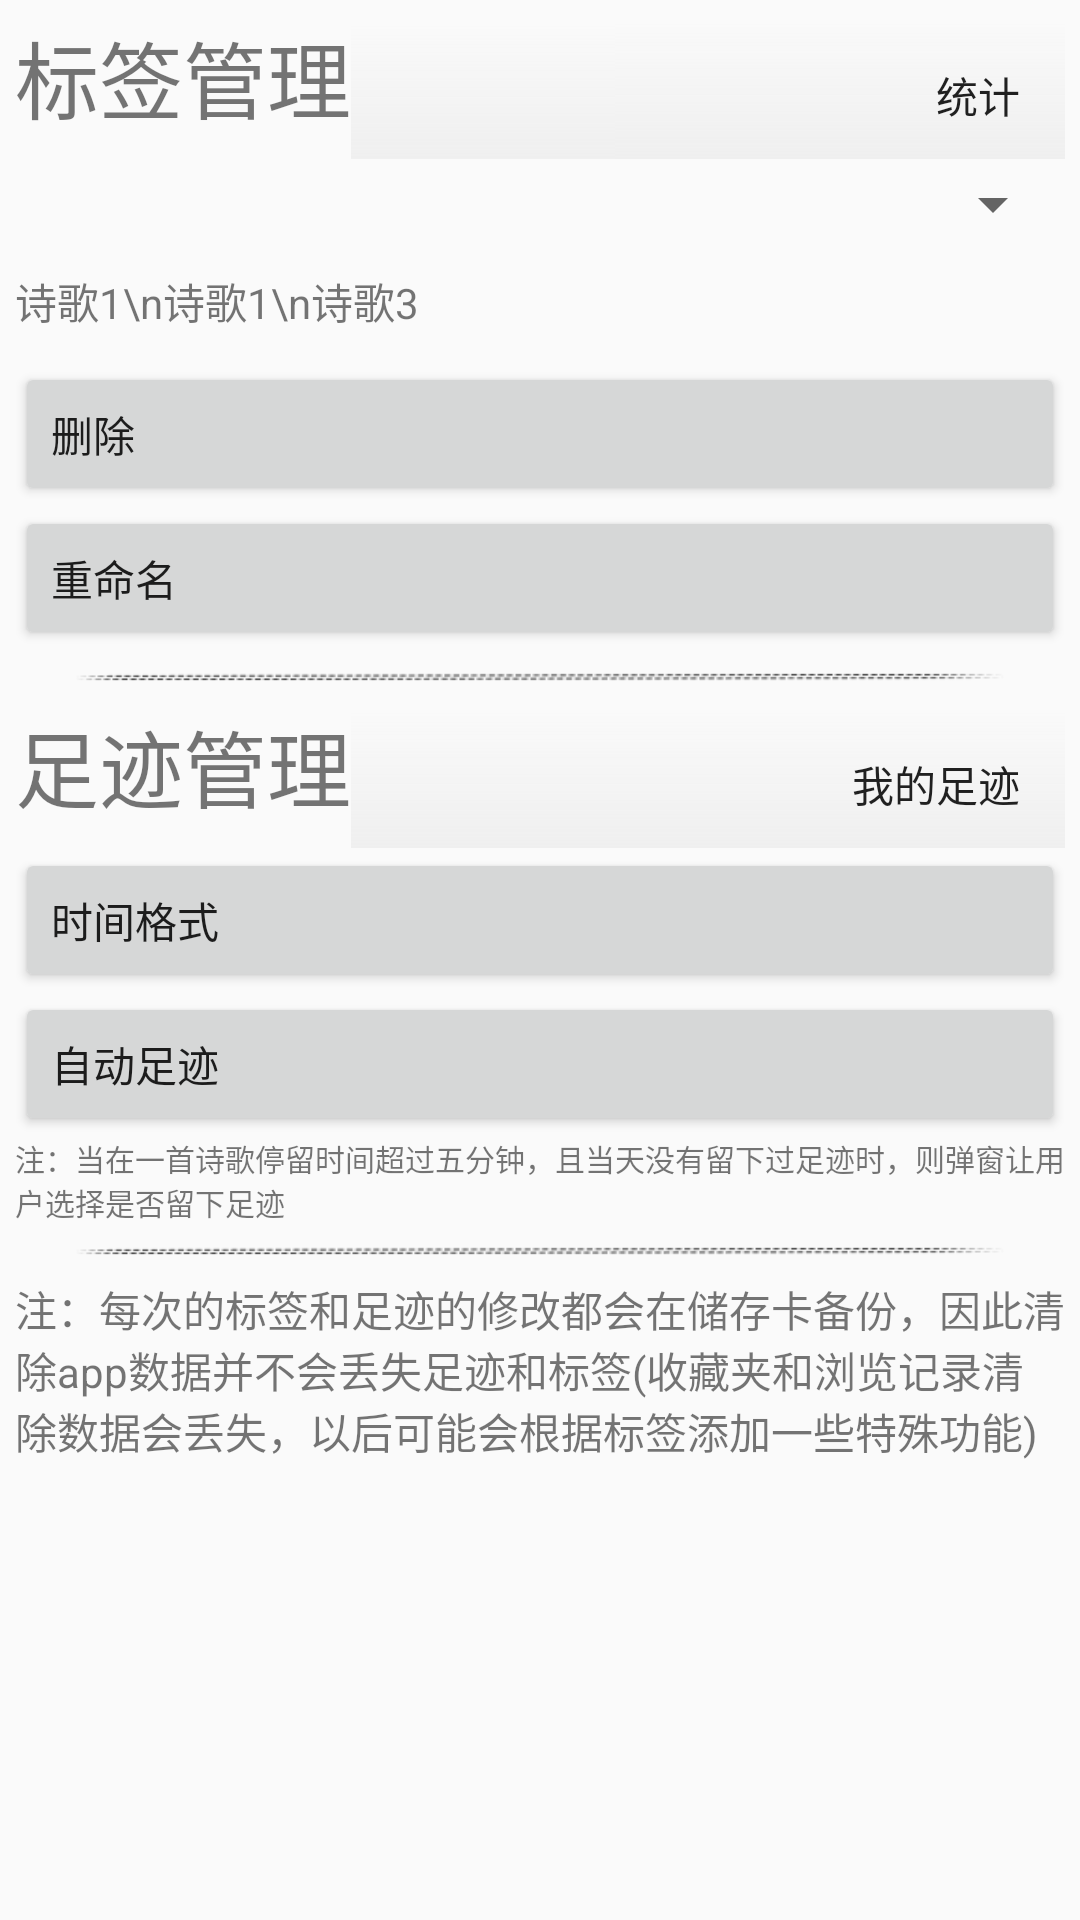

Write the Android layout XML for this screen, with the resource values it uses.
<!-- AndroidManifest.xml: application theme BigTheme -->
<!-- res/layout/label_step_manager_layout.xml -->
<?xml version="1.0" encoding="utf-8"?>
<layout xmlns:android="http://schemas.android.com/apk/res/android">

    <data>

    </data>

    <ScrollView
        android:layout_width="match_parent"
        android:layout_height="match_parent">

        <LinearLayout
            android:layout_width="match_parent"
            android:layout_height="wrap_content"
            android:orientation="vertical"
            android:padding="@dimen/set_padding">

            <androidx.appcompat.widget.LinearLayoutCompat
                android:layout_width="match_parent"
                android:layout_height="wrap_content"
                android:gravity="right"
                android:orientation="horizontal">

                <TextView
                    android:id="@+id/lm_title"
                    android:layout_width="wrap_content"
                    android:layout_height="wrap_content"
                    android:text="标签管理"
                    android:textSize="@dimen/dialog_title" />

                <Button
                    android:id="@+id/lm_add_btn"
                    android:layout_width="wrap_content"
                    android:layout_height="wrap_content"
                    android:background="@drawable/btn_shape_hide"
                    android:gravity="center_vertical"
                    android:text="" />

                <Button
                    android:id="@+id/lm_label_stat_btn"
                    android:layout_width="match_parent"
                    android:layout_height="wrap_content"
                    android:background="@drawable/btn_shape_hide"
                    android:gravity="right|center_vertical"
                    android:text="统计" />
            </androidx.appcompat.widget.LinearLayoutCompat>

            <Spinner
                android:id="@+id/spinner"
                android:layout_width="match_parent"
                android:layout_height="wrap_content"
                android:layout_marginTop="3dp" />

            <TextView
                android:id="@+id/textView6"
                android:layout_width="match_parent"
                android:layout_height="wrap_content"
                android:layout_marginTop="10dp"
                android:layout_marginBottom="10dp"
                android:text="诗歌1\n诗歌1\n诗歌3" />


            <Button
                android:id="@+id/lm_delete_btn"
                android:layout_width="match_parent"
                android:layout_height="wrap_content"
                android:gravity="center_vertical"
                android:text="删除" />

            <Button
                android:id="@+id/lm_rename_btn"
                android:layout_width="match_parent"
                android:layout_height="wrap_content"
                android:gravity="center_vertical"
                android:text="重命名" />


            <ImageButton
                android:layout_width="match_parent"
                android:layout_height="wrap_content"
                android:background="@drawable/btn_white"
                android:scaleType="fitXY"
                android:src="@mipmap/line" />

            <androidx.appcompat.widget.LinearLayoutCompat
                android:layout_width="match_parent"
                android:layout_height="wrap_content"
                android:gravity="right"
                android:orientation="horizontal">

                <TextView
                    android:id="@+id/lm_title2"
                    android:layout_width="wrap_content"
                    android:layout_height="wrap_content"
                    android:text="足迹管理"
                    android:textSize="@dimen/dialog_title" />

                <Button
                    android:id="@+id/lm_step_stat_btn"
                    android:layout_width="match_parent"
                    android:layout_height="wrap_content"
                    android:background="@drawable/btn_shape_hide"
                    android:gravity="right|center_vertical"
                    android:text="我的足迹" />
            </androidx.appcompat.widget.LinearLayoutCompat>

            <Button
                android:id="@+id/lm_step_fmt_btn"
                android:layout_width="match_parent"
                android:layout_height="wrap_content"
                android:gravity="center_vertical"
                android:text="时间格式" />

            <Button
                android:id="@+id/auto_step_btn"
                android:layout_width="match_parent"
                android:layout_height="wrap_content"
                android:gravity="center_vertical"
                android:text="自动足迹" />

            <TextView
                android:layout_width="match_parent"
                android:layout_height="wrap_content"
                android:text="注：当在一首诗歌停留时间超过五分钟，且当天没有留下过足迹时，则弹窗让用户选择是否留下足迹"
                android:textSize="@dimen/tip_size" />

            <ImageButton
                android:layout_width="match_parent"
                android:layout_height="wrap_content"
                android:background="@drawable/btn_white"
                android:scaleType="fitXY"
                android:src="@mipmap/line" />

            <TextView
                android:id="@+id/textView3"
                android:layout_width="match_parent"
                android:layout_height="wrap_content"
                android:text="注：每次的标签和足迹的修改都会在储存卡备份，因此清除app数据并不会丢失足迹和标签(收藏夹和浏览记录清除数据会丢失，以后可能会根据标签添加一些特殊功能)" />

        </LinearLayout>
    </ScrollView>
</layout>
<!-- resources referenced by this layout -->
<resources>
  <dimen name="dialog_title">28sp</dimen>
  <dimen name="set_padding">5dp</dimen>
  <dimen name="tip_size">10sp</dimen>
  <!-- drawable btn_shape_hide (drawable) -->
  <?xml version="1.0" encoding="UTF-8"?>
  <shape xmlns:android="http://schemas.android.com/apk/res/android">
      
      
      
  
      <gradient
          android:startColor="@color/mainpagebtnback2"
          android:endColor="?attr/colorAlpha"
          android:angle="-90"/>
      <padding
          android:bottom="5dp"
          android:left="15dp"
          android:right="15dp"
          android:top="5dp" />
  
      
      
      
  </shape>
  <!-- drawable btn_white (drawable) -->
  <?xml version="1.0" encoding="UTF-8"?>
  <shape xmlns:android="http://schemas.android.com/apk/res/android">
      
      <solid android:color="#00000000" />
      
      <padding
          android:bottom="5dp"
          android:left="15dp"
          android:right="15dp"
          android:top="5dp" />
      <corners android:radius="5dp" />
  </shape>
  <!-- mipmap line: png bitmap (mipmap-xhdpi, 5914 bytes) -->
  <style name="BigTheme" parent="Theme.AppCompat.Light.NoActionBar">
          <item name="windowNoTitle">true</item>
          <item name="windowActionBar">false</item>
          <item name="android:windowFullscreen">true</item>
          <item name="android:windowContentOverlay">@null</item>
          <item name="colorAlpha">@color/mainpagebtnback</item>
          <item name="colorChoose">@color/colorChoose</item>
          <item name="colorWhite">@color/colorWhite</item>
          <item name="mapCata">@drawable/catalog</item>
          <item name="mapMore">@drawable/more</item>
          <item name="mapRandom">@drawable/random_play</item>
          <item name="mapPreview">@drawable/preview</item>
          <item name="mapPreviewNo">@drawable/preview_no</item>
          <item name="mapNext">@drawable/next</item>
          <item name="mapNextNo">@drawable/next_no</item>
          <item name="mapPlay">@drawable/play</item>
          <item name="mapPause">@drawable/pause</item>
          <item name="mapRepeat">@drawable/repeat</item>
          <item name="mapRepeatNo">@drawable/one2</item>
          <item name="mapC1">@drawable/c1</item>
          <item name="mapC2">@drawable/c2</item>
          <item name="mapC3">@drawable/c3</item>
          <item name="dimenBtnSize">@dimen/btn_in_hide_size_c</item>
      </style>
  <color name="mainpagebtnback2">#00eeeeee</color>
  <color name="mainpagebtnback">#eeeeee</color>
  <color name="colorChoose">#dddddd</color>
  <color name="colorWhite">#ffffff</color>
  <!-- drawable more: png bitmap (drawable, 32694 bytes) -->
  <!-- drawable random_play: png bitmap (drawable, 10037 bytes) -->
  <!-- drawable preview: png bitmap (drawable, 10128 bytes) -->
  <!-- drawable preview_no: png bitmap (drawable, 7705 bytes) -->
  <!-- drawable next: png bitmap (drawable, 10052 bytes) -->
  <!-- drawable next_no: png bitmap (drawable, 7685 bytes) -->
  <!-- drawable play: png bitmap (drawable, 5731 bytes) -->
  <!-- drawable pause: png bitmap (drawable, 6236 bytes) -->
  <!-- drawable repeat: png bitmap (drawable, 10161 bytes) -->
  <!-- drawable one2: png bitmap (drawable, 8258 bytes) -->
  <!-- drawable c1: png bitmap (drawable, 4459 bytes) -->
  <!-- drawable c2: png bitmap (drawable, 4575 bytes) -->
  <!-- drawable c3: png bitmap (drawable, 4679 bytes) -->
  <dimen name="btn_in_hide_size_c">28dp</dimen>
</resources>
